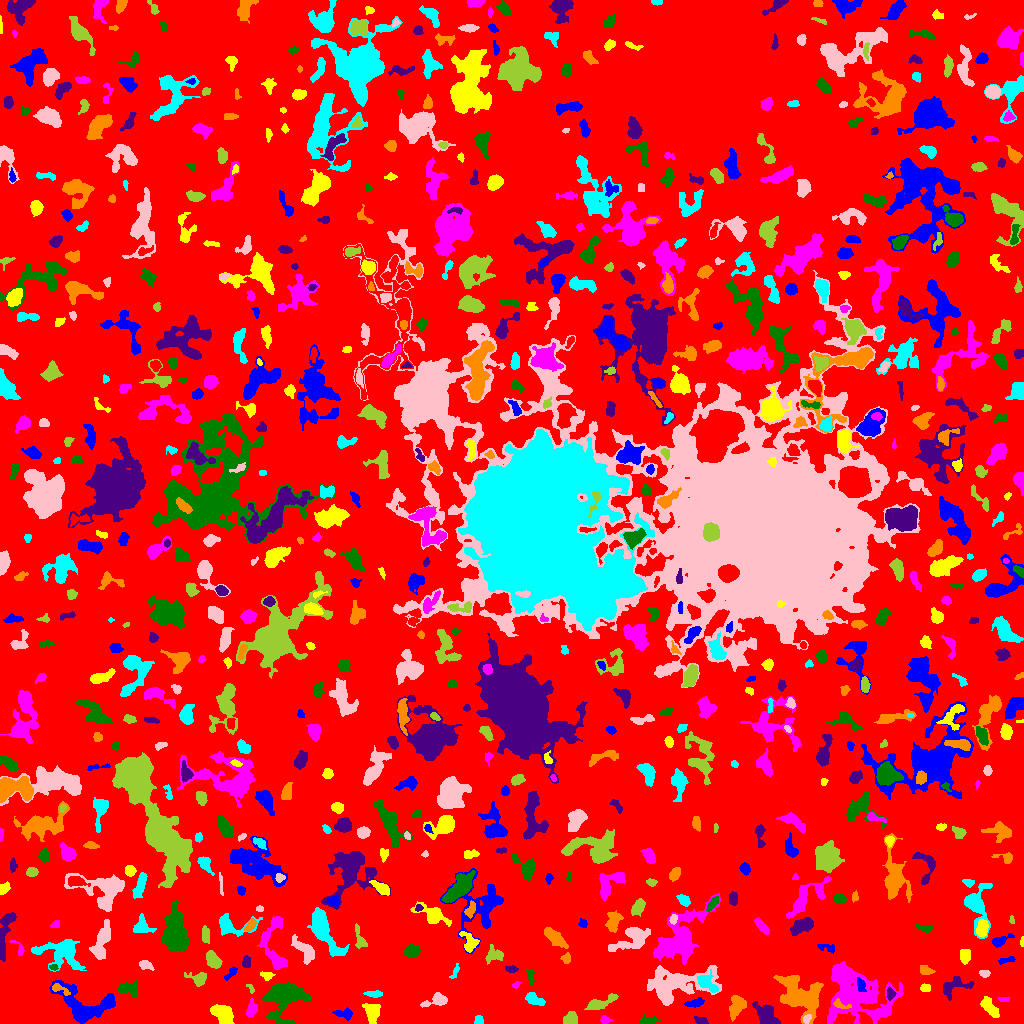

The table this chart was drawn from, first rows:
ID, X, Y, A, B, theta, total_flux, mu_max, mu_median, mu_mean, R_fwhm, R_e, R10, R90, x_start, x_end, y_start, y_end, area, greylevel
0, 507.1, 511.8, 303.4, 298.6, -1.172, 1281785, 26.0, 1.0, 1.786, 6.676, 224.2, 85.06, 361.8, 0, 1023, 0, 1023, 717735, 1.786
1, 345.3, 9.781, 4.178, 2.331, -0.1384, 333.0, 7.0, 1.5, 2.25, 3.29, 3.038, 1.128, 5.528, 332, 352, 3, 16, 148, 6.25
2, 372.1, 11.15, 4.746, 3.411, -1.449, 1398, 12.0, 5.0, 5.336, 6.155, 4.886, 1.954, 7.899, 362, 380, 0, 20, 262, 8.336
3, 605.1, 3.523, 2.527, 1.797, -0.06661, 149.0, 4.0, 2.0, 1.987, 3.868, 2.646, 0.9772, 4.184, 600, 612, 0, 8, 75, 5.987
4, 647.9, 2.113, 4.483, 1.82, 0.06605, 391.0, 8.0, 3.0, 3.128, 3.949, 3.241, 1.262, 5.14, 640, 660, 0, 9, 125, 7.128
5, 701.2, 3.162, 3.885, 1.594, -0.2807, 117.0, 3.0, 1.0, 1.272, 3.141, 2.877, 0.9772, 4.687, 694, 708, 0, 7, 92, 5.272
6, 736.8, 17.57, 5.529, 3.153, 1.138, 625.0, 5.0, 2.0, 2.17, 5.528, 4.853, 1.954, 8.137, 729, 746, 2, 28, 288, 6.17
7, 478.5, 3.197, 2.37, 2.213, 0.9436, 299.0, 6.0, 4.0, 3.934, 4.37, 2.932, 1.128, 4.334, 474, 483, 0, 8, 76, 6.934
8, 806.7, 4.616, 2.371, 1.696, 0.8857, 203.0, 6.0, 3.0, 2.985, 3.478, 2.585, 0.9772, 3.989, 803, 811, 0, 9, 68, 11.99
9, 570.4, 4.564, 3.535, 3.055, 0.4575, 349.0, 3.0, 2.0, 2.154, 5.971, 4.297, 1.871, 6.232, 563, 577, 0, 12, 162, 6.154
10, 865.0, 4.237, 3.576, 2.351, -0.5436, 321.0, 5.0, 2.0, 2.378, 4.334, 3.478, 1.382, 5.557, 857, 872, 0, 12, 135, 11.38
11, 694.9, 20.39, 4.922, 1.877, 0.1686, 440.0, 6.0, 3.0, 3.212, 5.323, 3.785, 1.493, 5.754, 684, 704, 16, 26, 137, 7.212
12, 222.4, 9.645, 6.041, 3.813, -0.6775, 1880, 11.0, 6.0, 5.402, 7.548, 6.103, 2.459, 9.132, 210, 234, 0, 19, 348, 8.402
13, 251.5, 14.16, 3.786, 2.184, 1.41, 513.0, 8.0, 3.0, 3.397, 4.514, 3.478, 1.382, 5.698, 246, 257, 6, 25, 151, 7.397
14, 285.9, 28.03, 9.254, 7.431, 0.6223, 6865, 26.0, 4.0, 7.055, 7.715, 7.653, 2.932, 14.25, 261, 311, 0, 41, 973, 10.06
15, 766.6, 8.881, 6.741, 3.775, -0.7426, 1192, 9.0, 3.0, 3.239, 5.352, 5.726, 2.185, 9.009, 752, 780, 0, 22, 368, 7.239
16, 840.5, 18.82, 5.156, 1.857, -0.2995, 207.0, 5.0, 2.0, 2.07, 3.141, 2.932, 1.128, 4.918, 833, 851, 15, 25, 100, 12.07
17, 533.7, 24.34, 5.114, 2.573, -0.4749, 664.0, 7.0, 4.0, 3.609, 5.47, 4.406, 1.693, 6.77, 525, 545, 18, 31, 184, 6.609
18, 436.9, 23.2, 6.667, 2.973, 0.272, 473.0, 6.0, 2.0, 2.18, 4.951, 4.37, 1.693, 7.069, 420, 447, 16, 31, 217, 7.18
19, 599.6, 20.13, 8.149, 2.414, 0.3676, 935.0, 9.0, 3.0, 3.569, 4.514, 4.72, 1.784, 8.038, 584, 618, 14, 30, 262, 6.569
20, 48.08, 15.69, 9.292, 2.404, -0.9766, 847.0, 7.0, 2.0, 2.499, 5.109, 5.171, 1.954, 8.63, 37, 60, 0, 39, 339, 6.499
21, 84.55, 16.72, 14.86, 8.739, -0.3052, 4691, 15.0, 4.0, 4.816, 7.047, 9.097, 3.241, 15.11, 49, 115, 0, 43, 974, 7.816
22, 989, 16.71, 5.867, 2.544, -0.8436, 1052, 11.0, 4.0, 4.458, 4.853, 4.652, 1.693, 7.548, 980, 999, 6, 27, 236, 7.458
23, 1004, 24.09, 2.978, 1.216, -0.01021, 80.0, 2.0, 1.0, 1.429, 4.146, 2.459, 0.9772, 3.785, 998, 1009, 22, 26, 56, 5.429
24, 127.5, 34.83, 5.671, 3.435, -0.1938, 558.0, 5.0, 2.0, 2.502, 4.918, 4.886, 1.871, 7.715, 118, 138, 26, 43, 223, 6.502
25, 890.2, 29.46, 2.965, 1.935, -1.48, 439.0, 9.0, 5.0, 4.772, 3.868, 2.932, 1.128, 4.618, 887, 896, 23, 37, 92, 10.77
26, 58.67, 34.82, 5.061, 1.964, -0.4277, 273.0, 6.0, 2.0, 2.333, 3.523, 3.141, 1.128, 5.293, 52, 70, 28, 40, 117, 9.333
27, 373.4, 29.56, 4.175, 1.438, -0.04208, 226.0, 5.0, 2.0, 2.093, 3.385, 3.038, 1.128, 4.951, 363, 382, 26, 33, 108, 6.093
28, 676, 39.99, 17.58, 7.831, 0.1319, 4843, 12.0, 3.0, 3.787, 8.649, 10.65, 3.742, 17.72, 647, 721, 18, 58, 1279, 6.787
29, 250.7, 34.68, 2.981, 1.254, -0.9819, 97.0, 5.0, 2.0, 1.902, 2.034, 2.034, 0.5642, 3.523, 246, 254, 30, 39, 51, 5.902
30, 347.9, 35.91, 1.64, 1.341, -1.539, 86.0, 5.0, 2.0, 2.205, 2.185, 1.871, 0.5642, 2.932, 345, 351, 33, 40, 39, 6.205
31, 861.1, 38.23, 3.168, 1.863, -1.353, 139.0, 3.0, 1.0, 1.275, 3.656, 2.932, 1.128, 4.687, 857, 866, 32, 46, 109, 10.28
32, 925.3, 35.49, 2.494, 1.949, 0.02001, 165.0, 4.0, 2.0, 2.062, 4.222, 2.821, 1.128, 4.37, 920, 930, 32, 40, 80, 6.062
33, 515.8, 38.58, 1.839, 1.327, 0.371, 59.0, 3.0, 1.0, 1.204, 2.394, 1.954, 0.5642, 3.141, 512, 521, 35, 42, 49, 6.204
34, 530.7, 47.34, 4.349, 1.663, -1.449, 238.0, 4.0, 2.0, 2.333, 5.078, 3.338, 1.262, 5.015, 526, 534, 39, 54, 102, 6.333
35, 952.8, 37.01, 8.167, 4.236, 0.3853, 651.0, 5.0, 2.0, 2.141, 5.585, 5.078, 2.034, 8.368, 943, 974, 23, 47, 304, 6.141
36, 799.1, 27.49, 11.11, 7.47, -0.6882, 6745, 23.0, 5.0, 6.188, 6.507, 9.184, 3.192, 15.72, 773, 823, 0, 48, 1090, 10.19
37, 706.7, 40.82, 6.264, 3.342, -0.7024, 907.0, 7.0, 4.0, 3.657, 6.383, 5.015, 2.034, 7.818, 697, 718, 31, 54, 248, 9.657
38, 984.1, 50.29, 2.62, 1.613, -0.1034, 189.0, 6.0, 3.0, 2.52, 3.478, 2.646, 0.9772, 4.068, 979, 990, 46, 53, 75, 6.52
39, 198.9, 44.71, 4.335, 2.88, -0.1877, 512.0, 8.0, 2.0, 2.667, 4.37, 3.656, 1.382, 6.257, 184, 206, 37, 51, 192, 6.667
40, 628.1, 54.39, 2.664, 1.602, -1.286, 116.0, 3.0, 2.0, 1.611, 3.432, 2.646, 0.9772, 4.184, 624, 632, 48, 59, 72, 5.611
41, 230.6, 50.13, 4.408, 1.633, 0.8308, 185.0, 5.0, 2.0, 1.907, 2.877, 2.932, 1.128, 4.787, 224, 237, 43, 57, 97, 5.907
42, 266.7, 48, 3.487, 1.996, -0.0965, 258.0, 5.0, 3.0, 2.774, 4.26, 3.29, 1.382, 4.886, 260, 275, 43, 52, 93, 5.774
43, 854.6, 31.66, 19.28, 13.05, -0.6524, 12053, 25.0, 5.0, 5.764, 6.408, 13.92, 4.26, 22.91, 827, 903, 0, 62, 2091, 7.764
44, 53.42, 56.11, 2.136, 1.431, -0.2029, 111.0, 5.0, 2.0, 2.22, 2.523, 2.185, 0.7979, 3.432, 49, 58, 53, 59, 50, 8.22
45, 511.6, 54.14, 2.65, 1.373, 0.04178, 70.0, 3.0, 1.0, 0.8642, 2.326, 2.111, 0.7979, 3.523, 505, 518, 51, 58, 81, 5.864
46, 925.3, 53.02, 3.359, 2.025, -0.2775, 296.0, 6.0, 2.0, 2.574, 4.029, 3.141, 1.262, 5.078, 920, 935, 49, 58, 115, 6.574
47, 454.5, 50.67, 4.417, 1.412, 1.108, 110.0, 4.0, 1.0, 1.41, 3.038, 2.459, 0.7979, 4.107, 449, 459, 45, 60, 78, 5.41
48, 144.9, 58.36, 3.507, 1.889, -0.3829, 137.0, 3.0, 1.0, 1.181, 3.568, 2.985, 1.128, 4.754, 139, 154, 53, 63, 116, 6.181
49, 213.3, 63.11, 4.684, 2.852, -0.9345, 981.0, 9.0, 5.0, 4.563, 6.077, 4.754, 1.871, 7.136, 206, 222, 55, 73, 215, 7.563
50, 596.8, 57.01, 2.914, 2.202, -1.357, 326.0, 7.0, 2.0, 2.608, 3.385, 3.09, 1.128, 5.14, 592, 602, 50, 63, 125, 6.608
51, 1006, 63.42, 5.031, 1.369, 0.208, 124.0, 3.0, 1.0, 1.363, 2.985, 2.877, 1.128, 4.853, 998, 1015, 59, 67, 91, 5.363
52, 964.7, 67.39, 3.526, 2.469, -1.549, 333.0, 4.0, 2.0, 2.235, 5.726, 3.742, 1.596, 5.917, 960, 970, 59, 74, 149, 6.235
53, 274.7, 75.2, 16.51, 5.992, -1.422, 1203, 7.0, 2.0, 2.141, 5.14, 6.91, 2.394, 11.17, 257, 287, 54, 107, 562, 6.141
54, 411.5, 72.31, 3.268, 2.856, 0.0208, 653.0, 9.0, 3.0, 3.588, 4.406, 3.827, 1.493, 6.206, 402, 420, 66, 79, 182, 7.588
55, 246.4, 60.98, 2.597, 2.001, 1.409, 267.0, 6.0, 2.0, 2.697, 3.656, 2.764, 1.128, 4.618, 242, 250, 56, 68, 99, 6.697
56, 566.4, 64.94, 2.446, 2.239, 0.8954, 224.0, 6.0, 2.0, 2.575, 3.613, 2.877, 1.128, 4.514, 560, 570, 60, 71, 87, 7.575
57, 59.94, 70.52, 13.01, 7.381, -0.2556, 2262, 7.0, 3.0, 2.972, 8.156, 9.132, 3.385, 14.05, 31, 86, 52, 84, 761, 5.972
58, 303.6, 74.32, 7.965, 3.491, -0.8614, 899.0, 6.0, 2.0, 2.872, 6.84, 5.698, 2.111, 9.097, 291, 314, 59, 89, 313, 5.872
59, 494.2, 68.41, 4.689, 3.958, 0.07556, 357.0, 3.0, 2.0, 1.785, 6.747, 5.078, 1.871, 7.181, 485, 503, 59, 79, 200, 5.785
... 758 more rows
